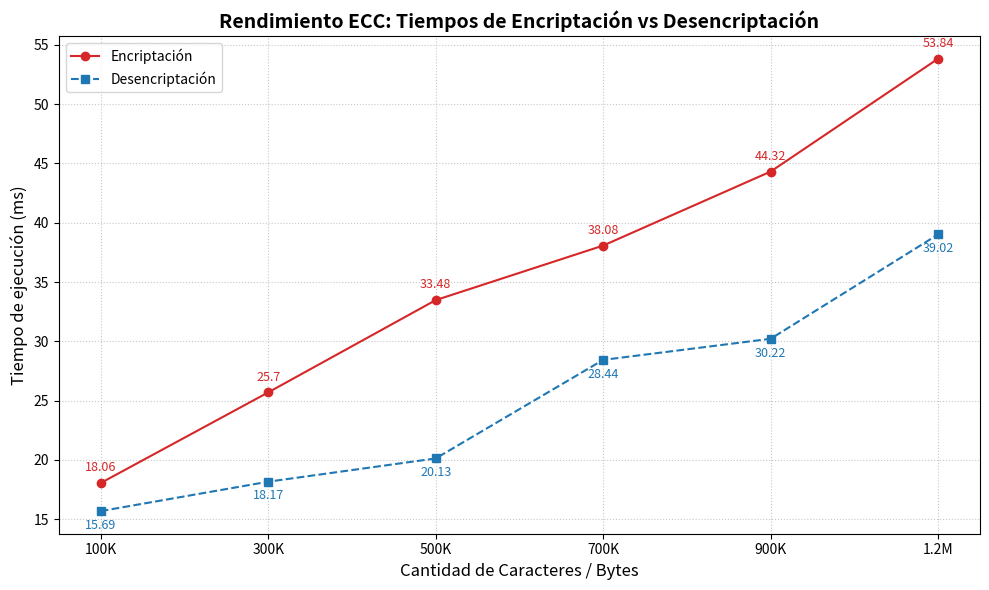

Source code (Python):
import matplotlib.pyplot as plt

# Datos extraídos
tamanos = ['100K', '300K', '500K', '700K', '900K', '1.2M']
encriptacion_ms = [18.06, 25.70, 33.48, 38.08, 44.32, 53.84]
desencriptacion_ms = [15.69, 18.17, 20.13, 28.44, 30.22, 39.02]

# Configuración del gráfico
plt.figure(figsize=(10, 6))

# Trazado de las líneas
plt.plot(tamanos, encriptacion_ms, marker='o', linestyle='-', color='#d62728', label='Encriptación')
plt.plot(tamanos, desencriptacion_ms, marker='s', linestyle='--', color='#1f77b4', label='Desencriptación')

# Etiquetas y título
plt.title('Rendimiento ECC: Tiempos de Encriptación vs Desencriptación', fontsize=14, fontweight='bold')
plt.xlabel('Cantidad de Caracteres / Bytes', fontsize=12)
plt.ylabel('Tiempo de ejecución (ms)', fontsize=12)

# Añadir valores numéricos sobre los puntos para mayor claridad
for i in range(len(tamanos)):
    plt.text(i, encriptacion_ms[i] + 1, f'{encriptacion_ms[i]}', ha='center', color='#d62728', fontsize=9)
    plt.text(i, desencriptacion_ms[i] - 1.5, f'{desencriptacion_ms[i]}', ha='center', color='#1f77b4', fontsize=9)

# Estilos adicionales
plt.legend()
plt.grid(True, linestyle=':', alpha=0.7)
plt.tight_layout()

# Mostrar la gráfica
plt.show()
